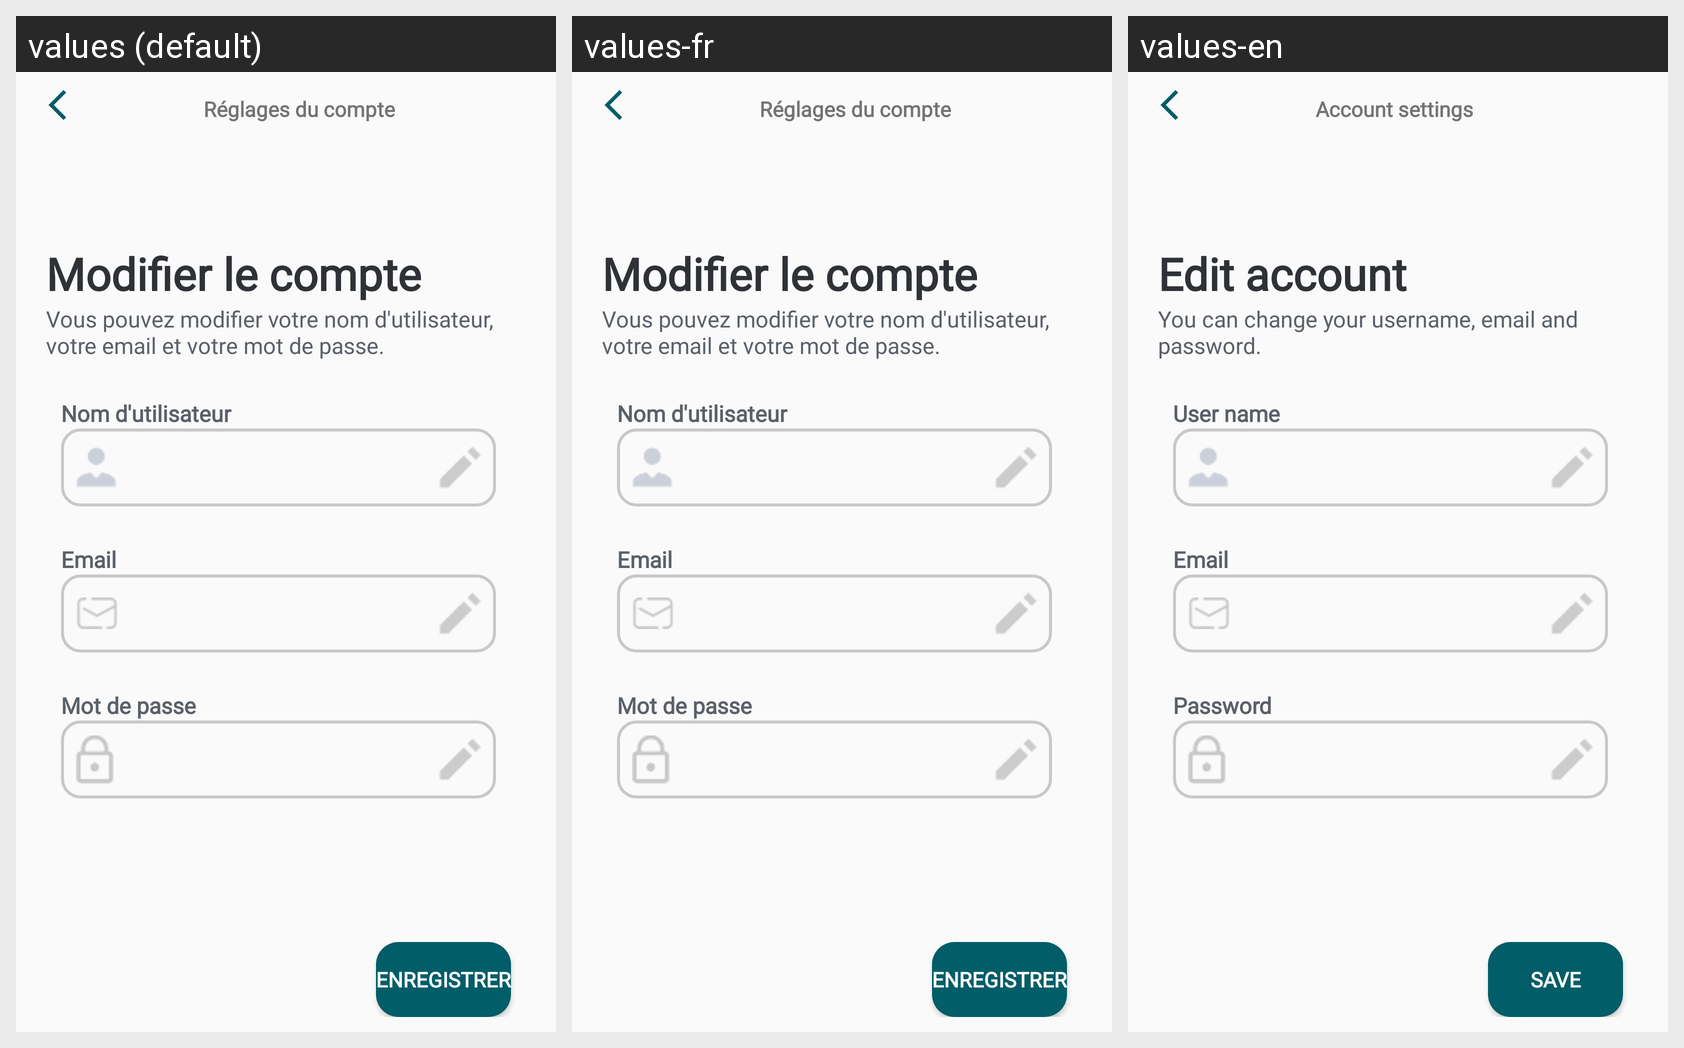

The same Android screen rendered under several of its app's locales, left to right. List the strings drawn on it with the default value and each locale's translation.
Android screen res/layout/fragment_account_settings_modify.xml rendered under 3 locales, left to right: values (default), values-fr, values-en. Device: Nexus 5 (rendered at 1080×1920; each locale shown at half size, 540×960, under a caption strip naming it); theme Theme.ScanMed.
Strings drawn on this screen, with the default value and each locale's value (text and hints the layout hard-codes, and strings that could not be matched under every locale, appear in the picture but are not listed):

account_settings
  values: Réglages du compte
  values-fr: Réglages du compte
  values-en: Account settings

modify_account_settings
  values: Modifier le compte
  values-fr: Modifier le compte
  values-en: Edit account

modify_account_settings_order
  values: Vous pouvez modifier votre nom d'utilisateur, votre email et votre mot de passe.
  values-fr: Vous pouvez modifier votre nom d'utilisateur, votre email et votre mot de passe.
  values-en: You can change your username, email and password.

user_name
  values: Nom d'utilisateur
  values-fr: Nom d'utilisateur
  values-en: User name

mail
  values: Email
  values-fr: Email
  values-en: Email

password
  values: Mot de passe
  values-fr: Mot de passe
  values-en: Password

save
  values: Enregistrer
  values-fr: Enregistrer
  values-en: Save
